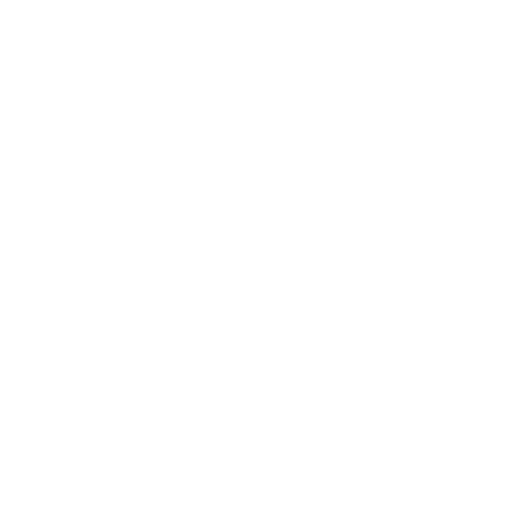
t = 0.00 s
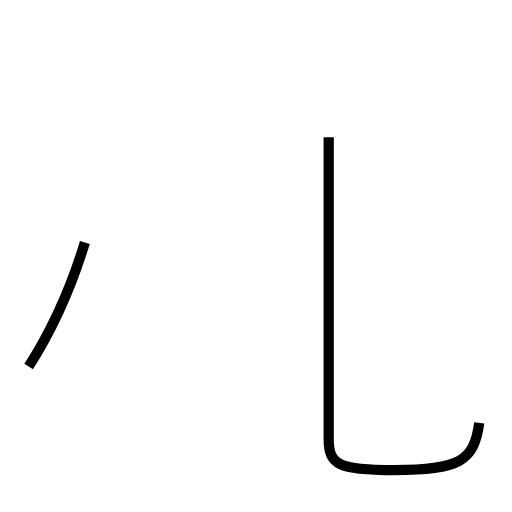
t = 1.86 s
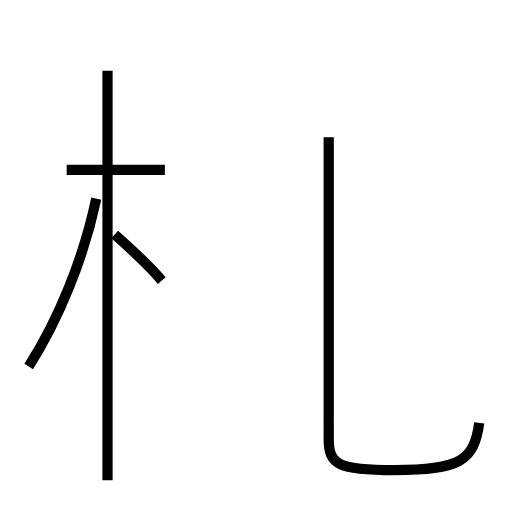
t = 3.67 s
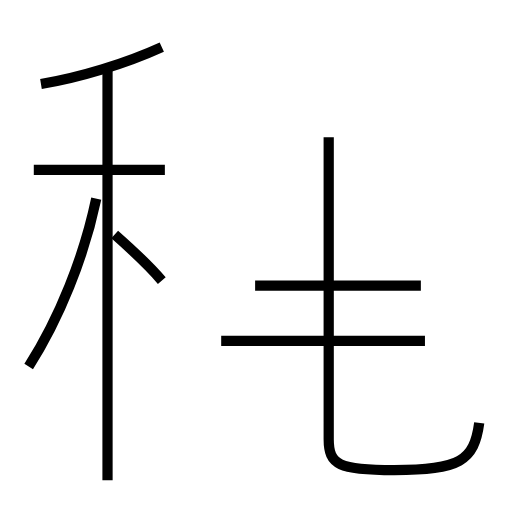
t = 5.22 s
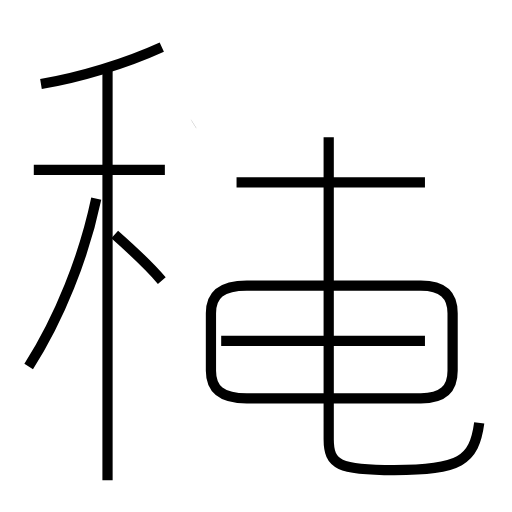
t = 7.23 s
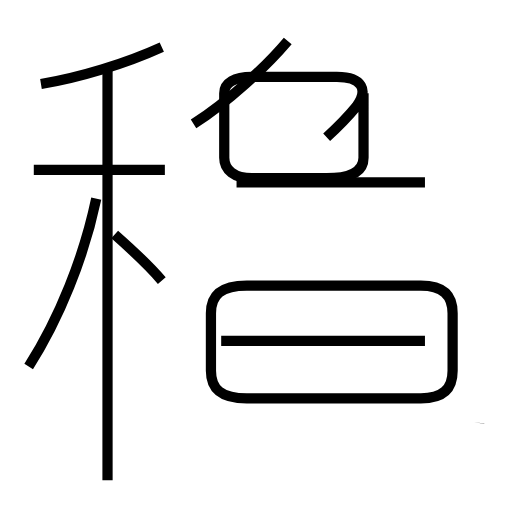
t = 9.07 s

The animated SVG that drew these frames (rendered in a browser with its animation timeline set to each time). Animation: 11 SMIL elements (animate=11); one cycle of 9.07 s.

<?xml version='1.0' encoding='utf-8'?>
<svg viewBox="0.0 -6.0 50.0 50.0" version="1.1" xmlns="http://www.w3.org/2000/svg"><rect x="-1000" y="-1000" width="2000" height="2000" stroke="white" fill="white" /><g style="fill:none;stroke:#000000;stroke-width:1"><path d="M 46.8 -2.7 C 46.3 1.0 44.9 1.9 38.5 1.9 C 33.1 1.9 32.1 1.4 32.1 -1.1 L 32.1 -30.6 " transform="translate(0.0 38.0)" stroke-dasharray="48.50281890674461" stroke-dashoffset="48.50281890674461"><animate attributeName="stroke-dashoffset" from="48.50281890674461" to="0" dur="1.4550845672023383s" begin="0s; anim_end.end" fill="freeze" id="anim0" /></path><path d="M 2.8 -8.2 C 5.8 -12.9 8.2 -18.9 9.4 -24.6 " transform="translate(0.0 38.0)" stroke-dasharray="17.768177767474782" stroke-dashoffset="17.768177767474782"><animate attributeName="stroke-dashoffset" from="17.768177767474782" to="0" dur="0.5330453330242434s" begin="anim0.end" fill="freeze" id="anim1" /></path><path d="M 10.5 2.9 L 10.5 -37.1 " transform="translate(0.0 38.0)" stroke-dasharray="40.0" stroke-dashoffset="40.0"><animate attributeName="stroke-dashoffset" from="40.0" to="0" dur="1.2s" begin="anim1.end" fill="freeze" id="anim2" /></path><path d="M 15.8 -16.6 C 14.7 -17.9 12.9 -19.6 11.2 -21.1 " transform="translate(0.0 38.0)" stroke-dasharray="6.439869932022113" stroke-dashoffset="6.439869932022113"><animate attributeName="stroke-dashoffset" from="6.439869932022113" to="0" dur="0.19319609796066337s" begin="anim2.end" fill="freeze" id="anim3" /></path><path d="M 16.1 -27.4 L 3.3 -27.4 " transform="translate(0.0 38.0)" stroke-dasharray="12.8" stroke-dashoffset="12.8"><animate attributeName="stroke-dashoffset" from="12.8" to="0" dur="0.384s" begin="anim3.end" fill="freeze" id="anim4" /></path><path d="M 41.5 -10.7 L 21.6 -10.7 " transform="translate(0.0 38.0)" stroke-dasharray="19.9" stroke-dashoffset="19.9"><animate attributeName="stroke-dashoffset" from="19.9" to="0" dur="0.597s" begin="anim4.end" fill="freeze" id="anim5" /></path><path d="M 4.0 -35.8 C 7.7 -36.4 12.3 -37.8 15.8 -39.4 " transform="translate(0.0 38.0)" stroke-dasharray="12.36929601227343" stroke-dashoffset="12.36929601227343"><animate attributeName="stroke-dashoffset" from="12.36929601227343" to="0" dur="0.3710788803682029s" begin="anim5.end" fill="freeze" id="anim6" /></path><path d="M 41.1 -16.1 L 24.1 -16.1 C 21.6 -16.1 20.6 -15.2 20.6 -13.4 L 20.6 -7.8 C 20.6 -6.0 21.6 -5.1 24.1 -5.1 L 41.1 -5.1 C 43.2 -5.1 44.2 -6.0 44.2 -7.8 L 44.2 -13.4 C 44.2 -15.2 43.2 -16.1 41.1 -16.1 Z " transform="translate(0.0 38.0)" stroke-dasharray="64.80593463076082" stroke-dashoffset="64.80593463076082"><animate attributeName="stroke-dashoffset" from="64.80593463076082" to="0" dur="1.9441780389228245s" begin="anim6.end" fill="freeze" id="anim7" /></path><path d="M 41.5 -26.2 L 23.1 -26.2 " transform="translate(0.0 38.0)" stroke-dasharray="18.4" stroke-dashoffset="18.4"><animate attributeName="stroke-dashoffset" from="18.4" to="0" dur="0.5519999999999999s" begin="anim7.end" fill="freeze" id="anim8" /></path><path d="M 18.9 -31.9 C 22.2 -34.0 25.9 -37.4 28.1 -40.0 " transform="translate(0.0 38.0)" stroke-dasharray="12.29667228626161" stroke-dashoffset="12.29667228626161"><animate attributeName="stroke-dashoffset" from="12.29667228626161" to="0" dur="0.36890016858784824s" begin="anim8.end" fill="freeze" id="anim9" /></path><path d="M 31.9 -30.6 C 33.0 -31.6 33.9 -32.5 34.8 -33.6 C 36.0 -35.2 35.4 -36.5 32.9 -36.5 L 24.6 -36.5 C 22.9 -36.5 21.9 -35.9 21.9 -34.9 L 21.9 -28.6 C 21.9 -27.4 22.9 -26.6 24.6 -26.6 L 31.9 -26.6 C 34.5 -26.6 35.5 -27.4 35.5 -28.6 L 35.5 -34.9" transform="translate(0.0 38.0)" stroke-dasharray="49.079102073067624" stroke-dashoffset="49.079102073067624"><animate attributeName="stroke-dashoffset" from="49.079102073067624" to="0" dur="1.4723730621920286s" begin="anim9.end" fill="freeze" id="anim_end" /></path></g></svg>
